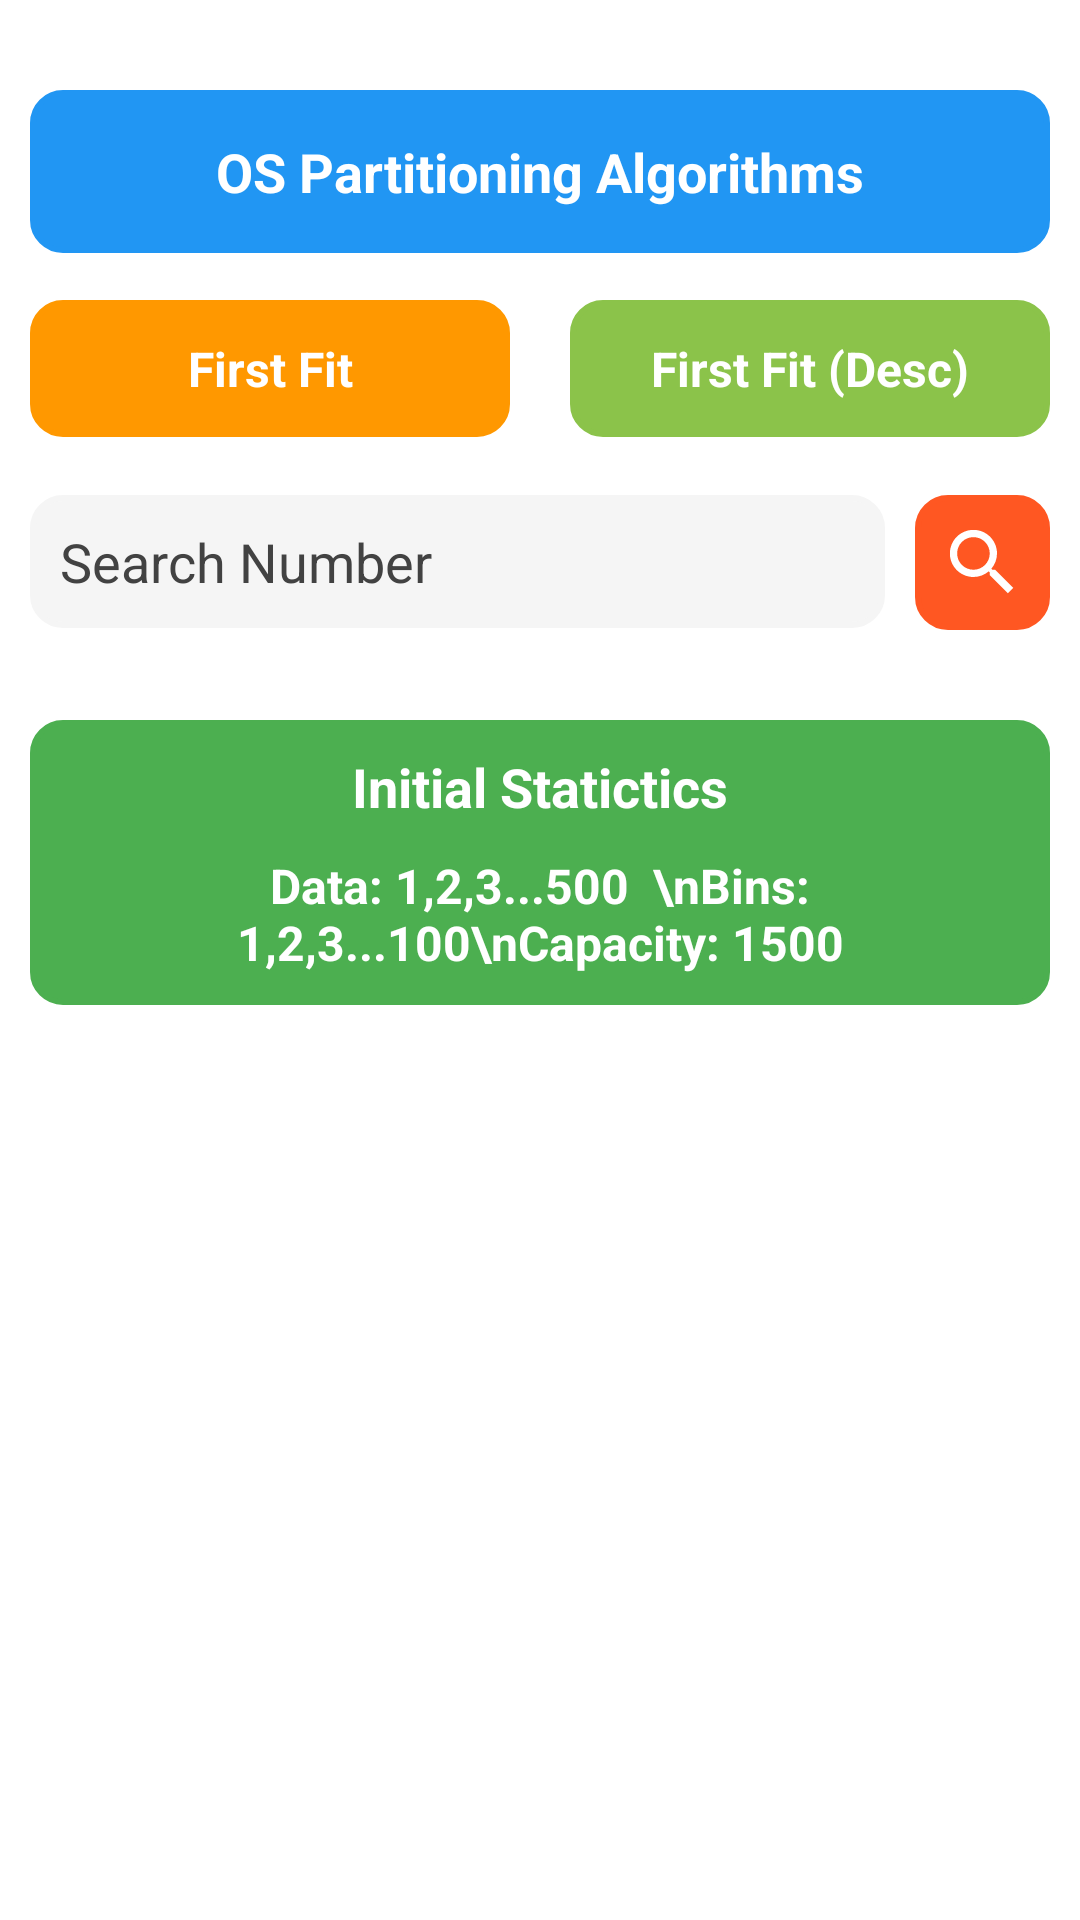

The Android layout XML behind this screen, and the referenced resources:
<!-- AndroidManifest.xml: application theme AppTheme -->
<!-- res/layout/activity_main.xml -->
<?xml version="1.0" encoding="utf-8"?>
<RelativeLayout xmlns:android="http://schemas.android.com/apk/res/android"
    xmlns:app="http://schemas.android.com/apk/res-auto"
    xmlns:tools="http://schemas.android.com/tools"
    android:layout_width="match_parent"
    android:layout_height="match_parent"
    android:paddingTop="20dp"
    tools:context=".MainActivity"
    android:background="#ffffff">

    <RelativeLayout
        android:layout_width="match_parent"
        android:layout_height="wrap_content"
        android:layout_margin="10dp">

        <TextView
            android:layout_width="match_parent"
            android:layout_height="wrap_content"
            android:textAlignment="center"
            android:text="OS Partitioning Algorithms"
            android:padding="15dp"
            android:textSize="18sp"
            android:textStyle="bold"
            android:background="@drawable/rounded_corners"
            android:backgroundTint="#2196f3"
            android:textColor="#ffffff"/>

        <ImageView
            android:id="@+id/ivsettings"
            android:layout_width="30dp"
            android:layout_height="30dp"
            android:layout_centerVertical="true"
            android:layout_marginRight="10dp"
            android:src="@drawable/ic_settings"
            android:layout_alignParentRight="true"/>

    </RelativeLayout>

    <LinearLayout
        android:layout_width="match_parent"
        android:layout_height="wrap_content"
        android:orientation="horizontal"
        android:layout_marginTop="70dp"
        android:weightSum="2">

        <TextView
            android:id="@+id/tvffnormal"
            android:layout_width="0dp"
            android:layout_height="wrap_content"
            android:layout_weight="1"
            android:padding="12dp"
            android:textColor="#ffffff"
            android:textStyle="bold"
            android:textSize="16sp"
            android:textAlignment="center"
            android:layout_margin="10dp"
            android:text="First Fit"
            android:background="@drawable/rounded_corners"
            android:backgroundTint="#ff9800"/>

        <TextView
            android:id="@+id/tvffdesc"
            android:layout_width="0dp"
            android:layout_height="wrap_content"
            android:layout_weight="1"
            android:padding="12dp"
            android:textColor="#ffffff"
            android:textStyle="bold"
            android:textSize="16sp"
            android:textAlignment="center"
            android:layout_margin="10dp"
            android:text="First Fit (Desc)"
            android:background="@drawable/rounded_corners"
            android:backgroundTint="#8bc34a"/>
    </LinearLayout>

    <RelativeLayout
        android:layout_width="match_parent"
        android:layout_height="wrap_content"
        android:padding="10dp"
        android:layout_centerHorizontal="true"
        android:layout_marginTop="135dp">

        <EditText
            android:id="@+id/etsearch"
            android:layout_width="match_parent"
            android:layout_height="wrap_content"
            android:layout_marginRight="55dp"
            android:hint="Search Number"
            android:inputType="number"
            android:textColor="#424242"
            android:textColorHint="#424242"
            android:background="@drawable/rounded_corners"
            android:backgroundTint="#f5f5f5"
            android:padding="10dp" />

        <ImageView
            android:id="@+id/ivsearch"
            android:layout_width="45dp"
            android:layout_height="45dp"
            android:padding="8dp"
            android:src="@drawable/ic_search"
            android:background="@drawable/rounded_corners"
            android:backgroundTint="#ff5722"
            android:layout_alignParentRight="true"/>

    </RelativeLayout>

    <LinearLayout
        android:layout_width="match_parent"
        android:layout_height="wrap_content"
        android:layout_marginTop="220dp"
        android:background="@drawable/rounded_corners"
        android:backgroundTint="#4caf50"
        android:padding="10dp"
        android:layout_marginLeft="10dp"
        android:layout_marginRight="10dp"
        android:orientation="vertical">

        <TextView
            android:id="@+id/tvdetailstopic"
            android:layout_width="match_parent"
            android:layout_height="wrap_content"
            android:text="Initial Statictics"
            android:textColor="#ffffff"
            android:textAlignment="center"
            android:textStyle="bold"
            android:textSize="18sp"/>

        <TextView
            android:id="@+id/tvdetails"
            android:layout_width="match_parent"
            android:layout_height="wrap_content"
            android:layout_marginTop="10dp"
            android:textStyle="bold"
            android:text="Data: 1,2,3...500  \nBins: 1,2,3...100\nCapacity: 1500"
            android:textColor="#ffffff"
            android:textAlignment="center"
            android:textSize="16sp"/>

    </LinearLayout>

    <HorizontalScrollView
        android:id="@+id/hsvbinsmain"
        android:layout_width="match_parent"
        android:layout_height="wrap_content"
        android:layout_alignParentBottom="true"
        android:layout_marginBottom="20dp"
        android:scrollbars="none">

        <LinearLayout
            android:id="@+id/llbinmain"
            android:layout_width="wrap_content"
            android:layout_height="wrap_content"
            android:orientation="horizontal">

        </LinearLayout>
    </HorizontalScrollView>

</RelativeLayout>
<!-- resources referenced by this layout -->
<resources>
  <!-- drawable ic_search (drawable) -->
  <vector android:height="100dp" android:tint="#FFFFFF"
      android:viewportHeight="24.0" android:viewportWidth="24.0"
      android:width="100dp" xmlns:android="http://schemas.android.com/apk/res/android">
      <path android:fillColor="#FF000000" android:pathData="M15.5,14h-0.79l-0.28,-0.27C15.41,12.59 16,11.11 16,9.5 16,5.91 13.09,3 9.5,3S3,5.91 3,9.5 5.91,16 9.5,16c1.61,0 3.09,-0.59 4.23,-1.57l0.27,0.28v0.79l5,4.99L20.49,19l-4.99,-5zM9.5,14C7.01,14 5,11.99 5,9.5S7.01,5 9.5,5 14,7.01 14,9.5 11.99,14 9.5,14z"/>
  </vector>
  <!-- drawable rounded_corners (drawable) -->
  <?xml version="1.0" encoding="utf-8"?>
  <shape xmlns:android="http://schemas.android.com/apk/res/android" android:shape="rectangle">
      <solid android:color="#ffffff"/>
      <corners android:radius="10dp"/><stroke android:color="#e3f2fd" android:width="2dp"/>
  </shape>
  <style name="AppTheme" parent="Theme.AppCompat.Light.NoActionBar">
          
          <item name="colorPrimary">@color/colorPrimary</item>
          <item name="colorPrimaryDark">@color/colorPrimaryDark</item>
          <item name="colorAccent">@color/colorAccent</item>
      </style>
  <!-- not gathered from this repository: default colours our renderer supplied (Android Studio template values) -->
  <color name="colorPrimary">#FF6200EE</color>
  <color name="colorPrimaryDark">#FF3700B3</color>
  <color name="colorAccent">#FF03DAC5</color>
</resources>
